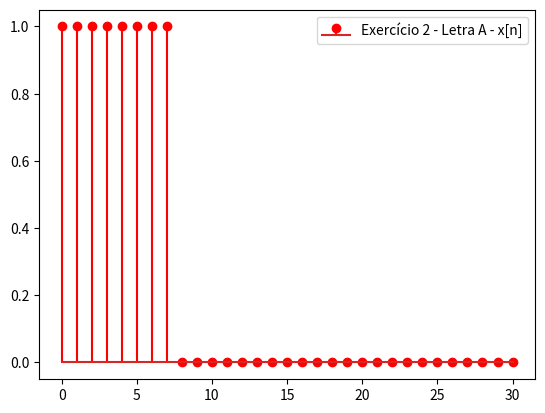
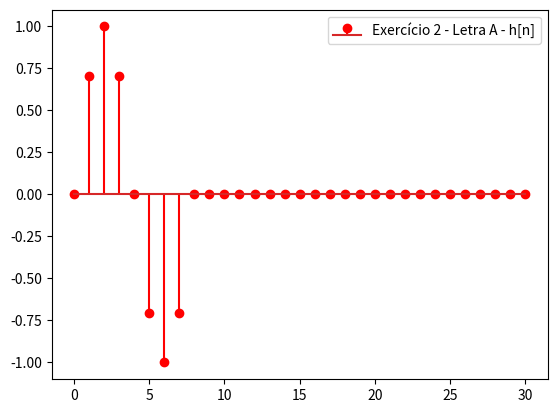
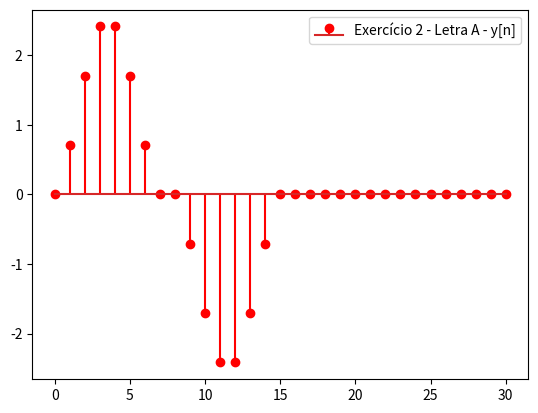
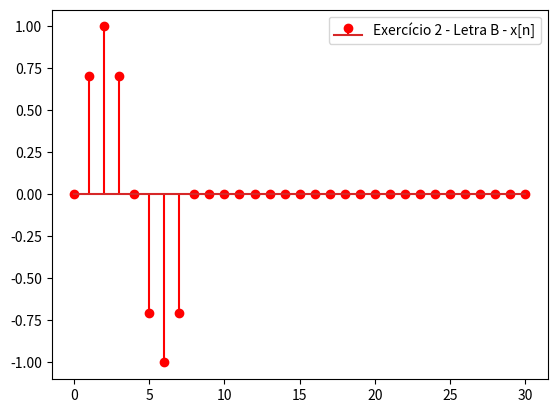
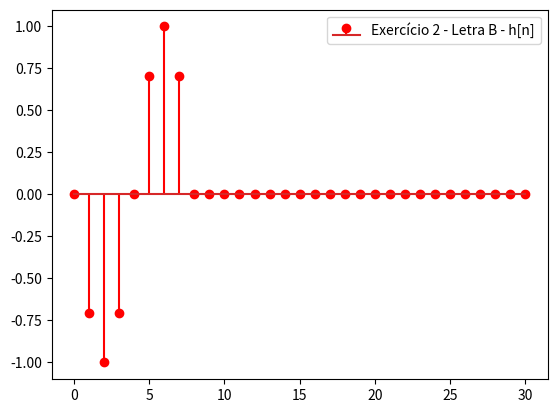
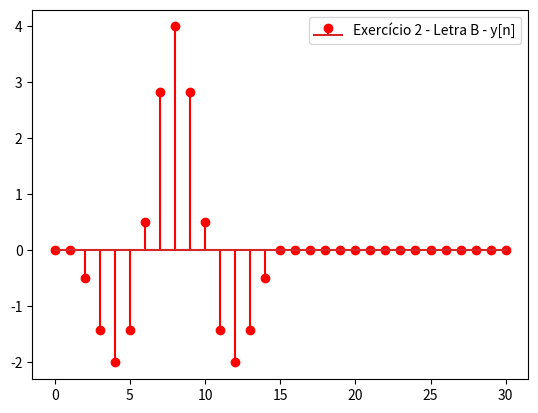

Reproduce these figures in Python, in order.

#Luiz Fantin Neto - 2018102590

import numpy as np
from numpy import pi
import scipy as sp
import matplotlib.pyplot as plt

def degrau(n,n0=0):
    n = n-n0
    u = np.array([])
    for i in n:
        if(i >= 0):
            u = np.append(u,1.0)
        else:
            u = np.append(u,0.0)
    return u



n = np.arange(31)

#Letra A
entradaA = degrau(n) - degrau(n,8)
sistemaA = np.sin((2*pi/8)*n)*(degrau(n) - degrau(n,8))
saidaA = np.convolve(entradaA,sistemaA)

saidaA = np.array(saidaA)
saidaA = np.array(saidaA[:31])

#Letra B
entradaB = np.sin((2*pi/8)*n)*(degrau(n) - degrau(n,8))
sistemaB = -np.sin((2*pi/8)*n)*(degrau(n) - degrau(n,8))
saidaB = np.convolve(entradaB,sistemaB)

saidaB = np.array(saidaB)
saidaB = np.array(saidaB[:31])

#Letra A
fig1, ax1 = plt.subplots()
ax1.stem(n,entradaA,linefmt="r-",label = "Exercício 2 - Letra A - x[n]")
ax1.legend()
fig1.show()
plt.show()
fig1, ax1 = plt.subplots()
ax1.stem(n,sistemaA,linefmt="r-",label = "Exercício 2 - Letra A - h[n]")
ax1.legend()
fig1.show()
plt.show()
fig1, ax1 = plt.subplots()
ax1.stem(n,saidaA,linefmt="r-",label = "Exercício 2 - Letra A - y[n]")
ax1.legend()
fig1.show()
plt.show()

#Letra B
fig1, ax1 = plt.subplots()
ax1.stem(n,entradaB,linefmt="r-",label = "Exercício 2 - Letra B - x[n]")
ax1.legend()
fig1.show()
plt.show()
fig1, ax1 = plt.subplots()
ax1.stem(n,sistemaB,linefmt="r-",label = "Exercício 2 - Letra B - h[n]")
ax1.legend()
fig1.show()
plt.show()
fig1, ax1 = plt.subplots()
ax1.stem(n,saidaB,linefmt="r-",label = "Exercício 2 - Letra B - y[n]")
ax1.legend()
fig1.show()
plt.show()
